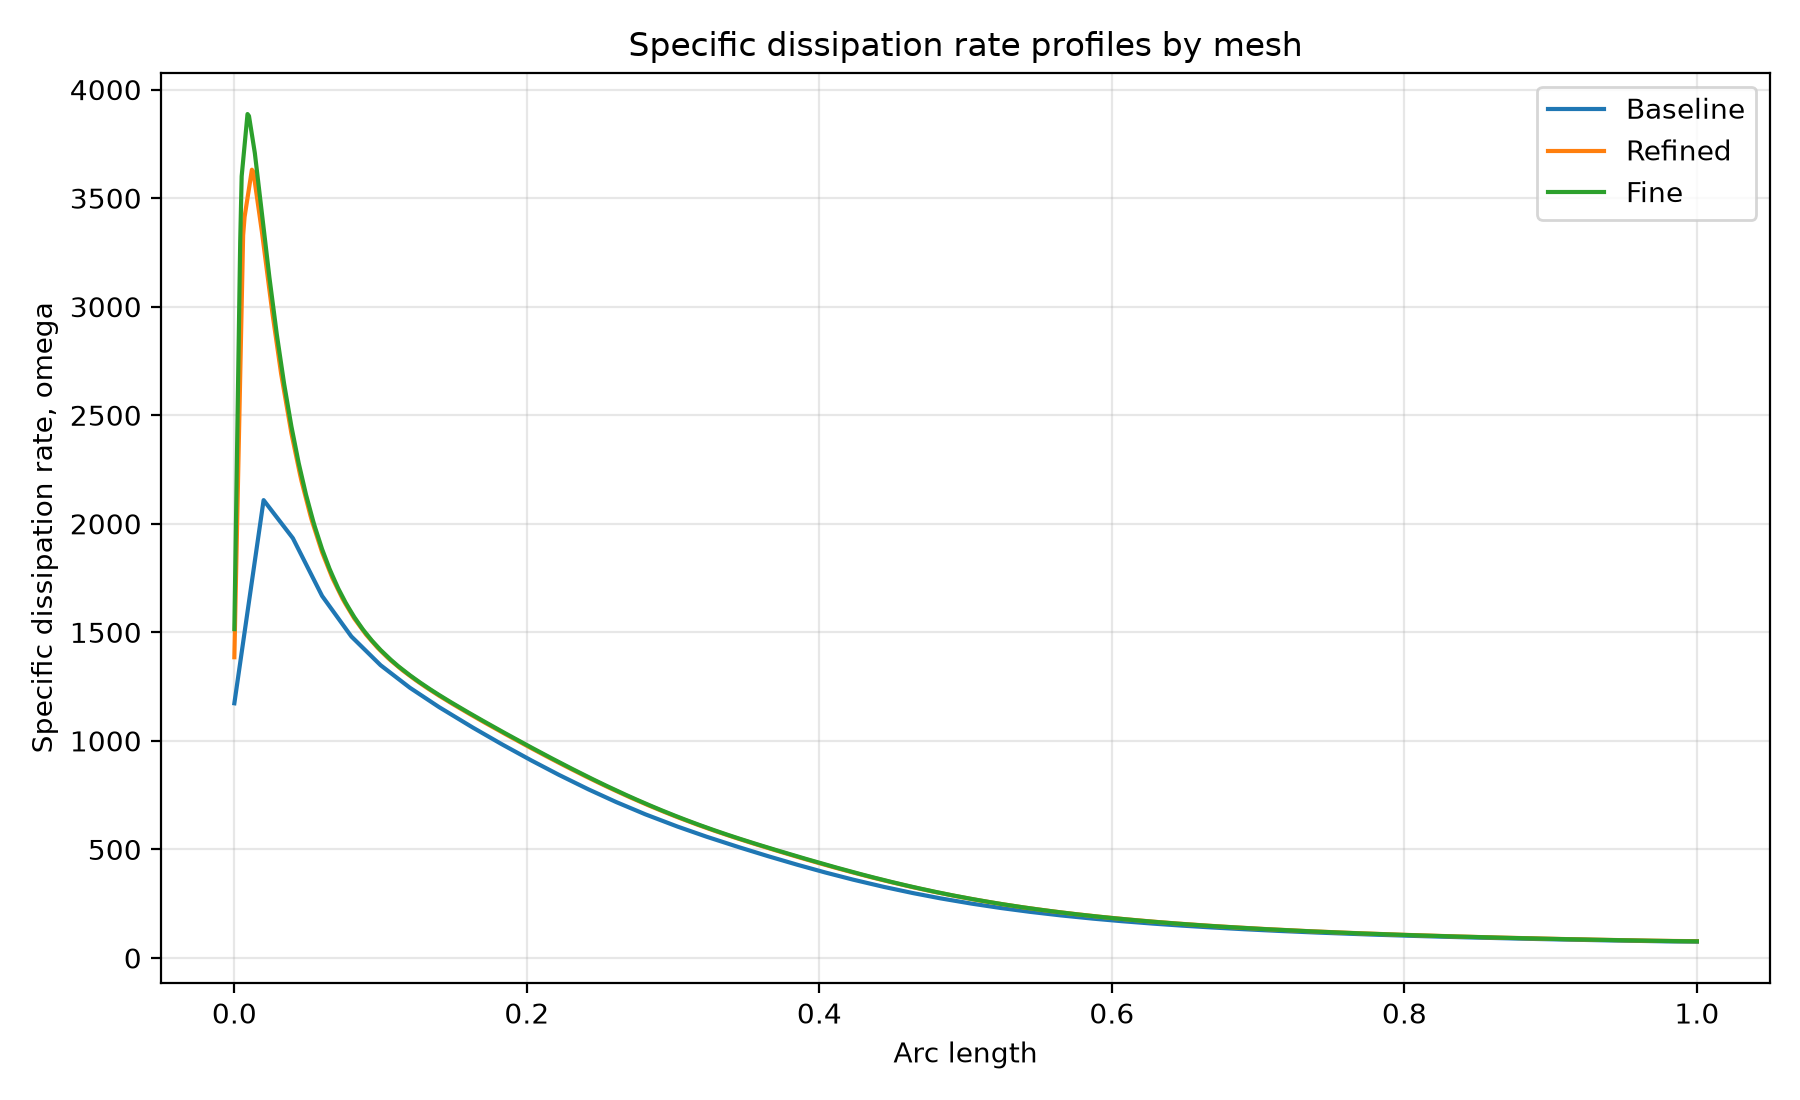

Source data for this figure (header and first rows):
arc_length, Baseline, Refined, Fine, Refined_minus_Baseline, Fine_minus_Refined, Fine_minus_Baseline
0.0, 1173, 1385, 1515, 212.2, 129.5, 341.7
0.001, 1220, 1709, 1961, 489.3, 251.7, 741.0
0.002, 1267, 2033, 2407, 766.5, 373.8, 1140
0.003, 1314, 2357, 2853, 1044, 496.0, 1540
0.004, 1360, 2681, 3299, 1321, 618.2, 1939
0.005, 1407, 3005, 3601, 1598, 595.8, 2194
0.006, 1454, 3329, 3672, 1875, 343.6, 2219
0.007, 1501, 3414, 3744, 1913, 330.2, 2243
0.008, 1547, 3457, 3816, 1910, 358.4, 2268
0.009, 1594, 3501, 3887, 1906, 386.7, 2293
0.01, 1641, 3544, 3878, 1903, 334.2, 2237
0.011, 1688, 3588, 3836, 1900, 248.1, 2148
0.012, 1735, 3631, 3793, 1896, 162.1, 2058
0.013, 1781, 3621, 3750, 1840, 129.3, 1969
0.014, 1828, 3574, 3708, 1746, 133.9, 1880
0.015, 1875, 3527, 3650, 1652, 123.6, 1776
0.016, 1922, 3480, 3593, 1558, 112.8, 1671
0.017, 1969, 3433, 3535, 1464, 102.0, 1566
0.018, 2015, 3386, 3477, 1370, 91.1, 1461
0.019, 2062, 3337, 3419, 1275, 81.5, 1356
0.02, 2109, 3284, 3361, 1175, 76.9, 1252
0.021, 2100, 3232, 3304, 1131, 72.4, 1204
0.022, 2091, 3179, 3246, 1087, 67.8, 1155
0.023, 2083, 3126, 3189, 1043, 63.2, 1106
0.024, 2074, 3073, 3133, 999.2, 60.0, 1059
0.025, 2065, 3020, 3081, 955.2, 60.5, 1016
0.026, 2056, 2972, 3028, 915.2, 56.8, 972.0
0.027, 2048, 2925, 2976, 877.0, 51.4, 928.4
0.028, 2039, 2878, 2924, 838.7, 46.1, 884.8
0.029, 2030, 2831, 2873, 800.5, 42.8, 843.3
0.03, 2021, 2784, 2828, 762.3, 43.9, 806.2
0.031, 2013, 2737, 2782, 724.0, 45.0, 769.0
0.032, 2004, 2690, 2736, 686.4, 45.4, 731.8
0.033, 1995, 2651, 2690, 655.8, 38.8, 694.6
0.034, 1986, 2612, 2646, 625.3, 34.1, 659.4
0.035, 1978, 2572, 2606, 594.8, 33.8, 628.6
0.036, 1969, 2533, 2566, 564.2, 33.5, 597.7
0.037, 1960, 2494, 2527, 533.7, 33.2, 566.9
0.038, 1951, 2454, 2487, 503.2, 32.9, 536.1
0.039, 1942, 2417, 2449, 474.9, 31.5, 506.4
0.04, 1934, 2385, 2415, 451.5, 29.7, 481.2
0.041, 1920, 2353, 2381, 432.6, 27.9, 460.5
0.042, 1907, 2321, 2347, 413.7, 26.1, 439.8
0.043, 1894, 2289, 2313, 394.8, 24.3, 419.1
0.044, 1880, 2256, 2279, 375.9, 22.8, 398.7
0.045, 1867, 2224, 2250, 357, 26.0, 383
0.046, 1854, 2195, 2221, 340.9, 26.3, 367.2
0.047, 1841, 2169, 2192, 328.1, 23.4, 351.5
0.048, 1827, 2143, 2163, 315.5, 20.3, 335.8
0.049, 1814, 2117, 2134, 302.8, 17.3, 320.1
0.05, 1801, 2091, 2108, 290.0, 17.9, 307.9
0.051, 1787, 2065, 2084, 277.3, 19.2, 296.5
0.052, 1774, 2039, 2059, 264.6, 20.6, 285.2
0.053, 1761, 2015, 2034, 254.0, 19.8, 273.8
0.054, 1747, 1994, 2010, 246.3, 16.1, 262.4
0.055, 1734, 1973, 1987, 238.7, 14.3, 253.0
0.056, 1721, 1952, 1966, 231.0, 14.4, 245.4
0.057, 1708, 1931, 1945, 223.3, 14.4, 237.7
0.058, 1694, 1910, 1924, 215.8, 14.4, 230.2
0.059, 1681, 1889, 1903, 208.1, 14.5, 222.6
... 941 more rows
